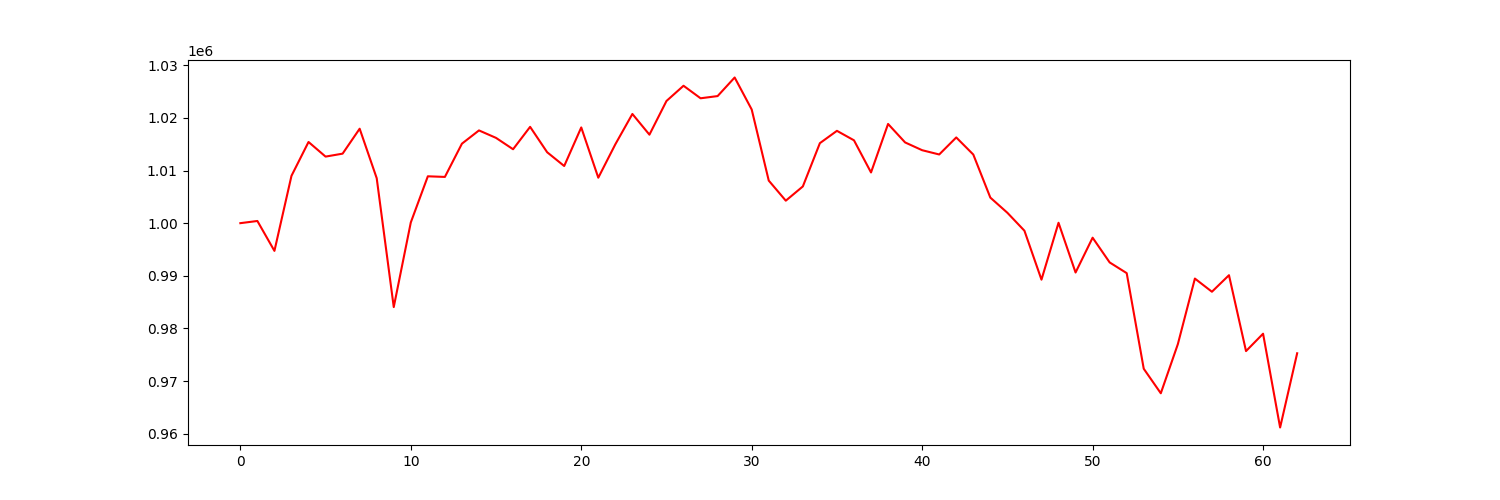

Data behind this chart, as committed beside it:
account_value, date, daily_return
1000000, 2021-07-06, 
1000414, 2021-07-07, 0.0004138
994735, 2021-07-08, -0.005676
1008991, 2021-07-09, 0.01433
1015422, 2021-07-12, 0.006374
1012644, 2021-07-13, -0.002736
1013205, 2021-07-14, 0.0005541
1017943, 2021-07-15, 0.004676
1008544, 2021-07-16, -0.009233
984062, 2021-07-19, -0.02427
1000133, 2021-07-20, 0.01633
1008902, 2021-07-21, 0.008768
1008784, 2021-07-22, -0.0001165
1015100, 2021-07-23, 0.006261
1017618, 2021-07-26, 0.00248
1016200, 2021-07-27, -0.001393
1014042, 2021-07-28, -0.002123
1018296, 2021-07-29, 0.004194
1013471, 2021-07-30, -0.004738
1010856, 2021-08-02, -0.00258
1018185, 2021-08-03, 0.007251
1008636, 2021-08-04, -0.009379
1014984, 2021-08-05, 0.006294
1020742, 2021-08-06, 0.005673
1016810, 2021-08-09, -0.003852
1023210, 2021-08-10, 0.006294
1026103, 2021-08-11, 0.002827
1023723, 2021-08-12, -0.002319
1024141, 2021-08-13, 0.000409
1027671, 2021-08-16, 0.003446
1021591, 2021-08-17, -0.005916
1008086, 2021-08-18, -0.01322
1004272, 2021-08-19, -0.003783
1006977, 2021-08-20, 0.002693
1015197, 2021-08-23, 0.008163
1017540, 2021-08-24, 0.002308
1015739, 2021-08-25, -0.00177
1009631, 2021-08-26, -0.006013
1018847, 2021-08-27, 0.009128
1015334, 2021-08-30, -0.003448
1013859, 2021-08-31, -0.001453
1013048, 2021-09-01, -0.0007993
1016283, 2021-09-02, 0.003193
1013035, 2021-09-03, -0.003196
1004855, 2021-09-07, -0.008075
1001971, 2021-09-08, -0.00287
998563, 2021-09-09, -0.003401
989267, 2021-09-10, -0.009309
1000075, 2021-09-13, 0.01092
990625, 2021-09-14, -0.009449
997239, 2021-09-15, 0.006677
992541, 2021-09-16, -0.004711
990506, 2021-09-17, -0.002051
972341, 2021-09-20, -0.01834
967683, 2021-09-21, -0.00479
977008, 2021-09-22, 0.009636
989474, 2021-09-23, 0.01276
986973, 2021-09-24, -0.002527
990115, 2021-09-27, 0.003183
975699, 2021-09-28, -0.01456
... 3 more rows
